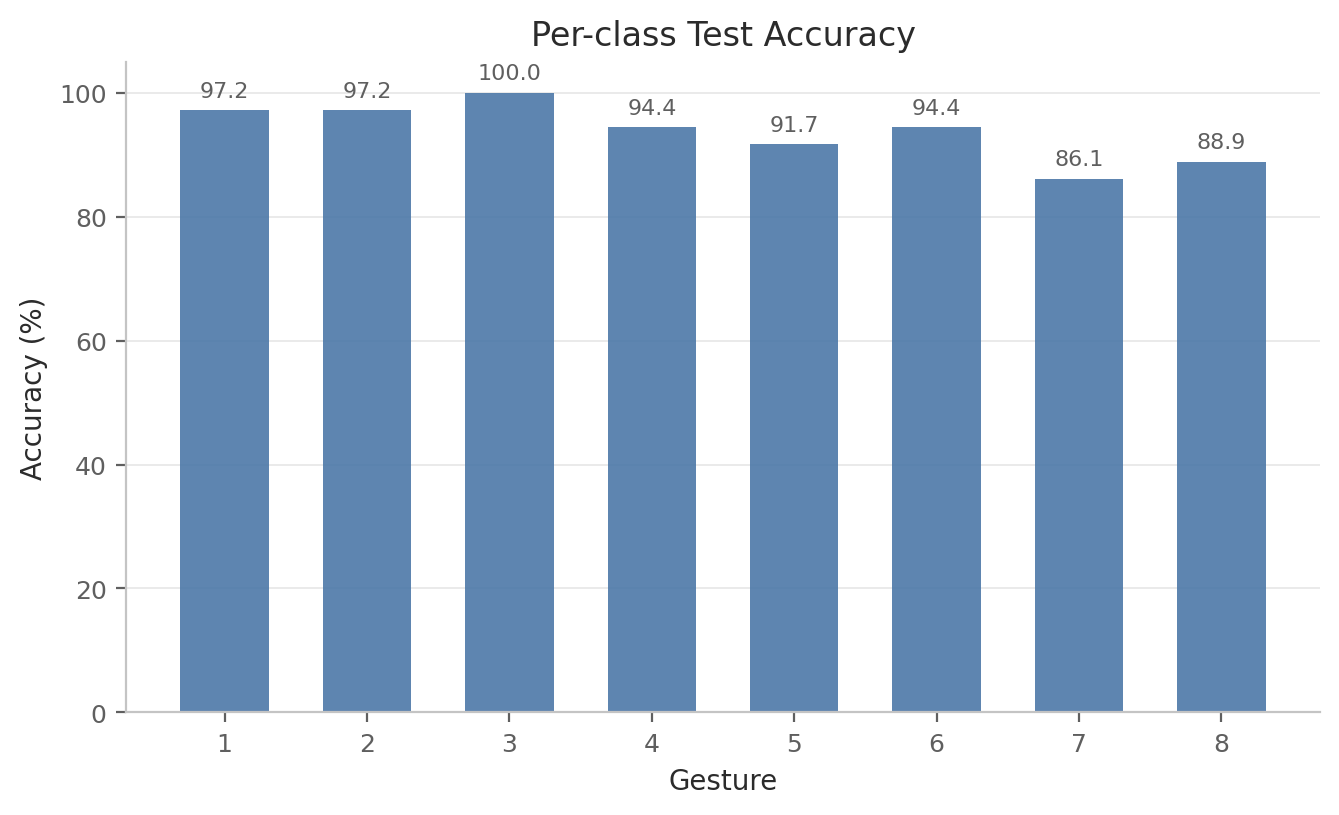

Data behind this chart, as committed beside it:
label, gesture_id, accuracy, precision, recall, f1, support
0, 1, 0.9722, 0.9211, 0.9722, 0.9459, 36
1, 2, 0.9722, 0.8974, 0.9722, 0.9333, 36
2, 3, 1.0, 0.973, 1.0, 0.9863, 36
3, 4, 0.9444, 0.9714, 0.9444, 0.9577, 36
4, 5, 0.9167, 0.9706, 0.9167, 0.9429, 36
5, 6, 0.9444, 0.9444, 0.9444, 0.9444, 36
6, 7, 0.8611, 0.9688, 0.8611, 0.9118, 36
7, 8, 0.8889, 0.8649, 0.8889, 0.8767, 36
